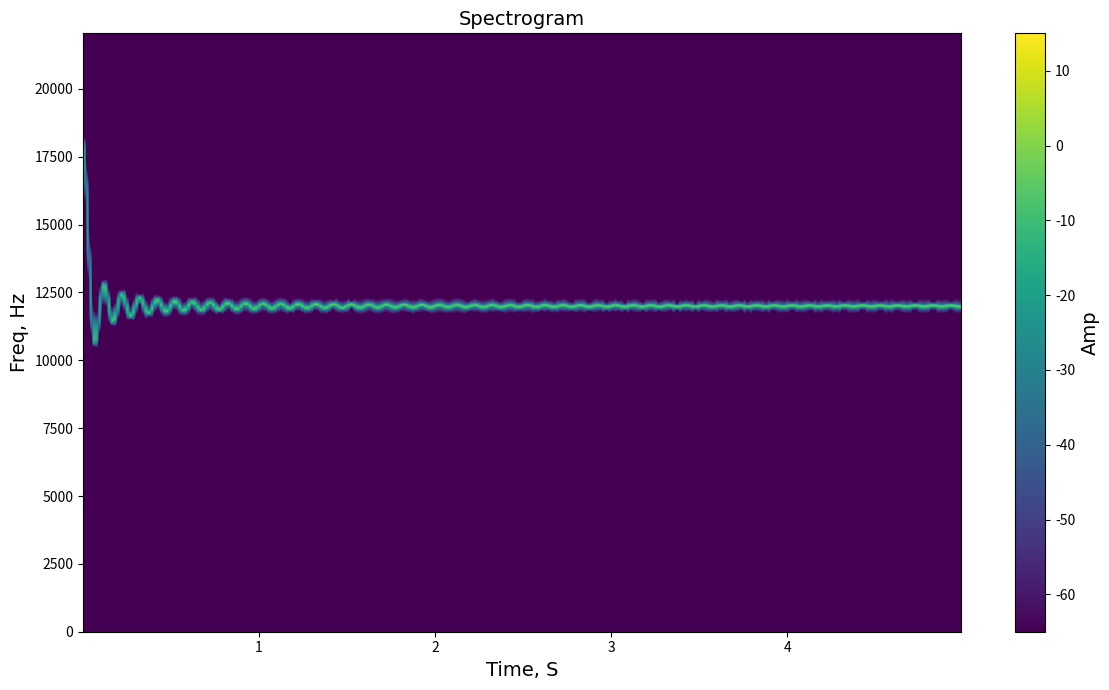

Python code for this plot: (Note: this script raises an exception after producing the figure.)
import numpy as np
import matplotlib.pyplot as plt
import matplotlib.font_manager as fm
from scipy.io import wavfile
from pathlib import Path

sr = 44100
T = 5
f_start = 12000
#f = np.random.randint(0, 200)
f = 10
amp = 6000

f_size = 1024
h_size = 256

print("Frequency: ", f)

t = np.arange(0, T, 1/sr)

frc = amp * np.sinc(2 * f * t) + f_start
phase = np.cumsum(frc / sr)

y = np.sin(2 * np.pi * phase)

font_dir = ['/usr/share/fonts/TTF/']
for font in fm.findSystemFonts(fontpaths=font_dir):
    fm.fontManager.addfont(font)

font = {'fontname': 'Times New Roman', 'size': 14}

plt.figure(figsize=(12, 7))

S1,f1,t1, im = plt.specgram(y, NFFT=f_size, Fs=sr, noverlap=h_size, mode='magnitude',  scale='dB', vmin=-65, vmax=15, cmap='viridis')

plt.xlabel('Time, S', **font)
plt.ylabel('Freq, Hz', **font)
plt.title('Spectrogram', **font)

plt.ylim(0, sr/2)

cbar = plt.colorbar(im)
cbar.set_label('Amp', **font)

plt.tight_layout()
plt.show()

src_dir = Path(__file__).parent
file_path = src_dir / "t1_o.wav"

y_rescaled = np.int16(y / np.max(np.abs(y)) * 32767)
wavfile.write(file_path, sr, y_rescaled)
